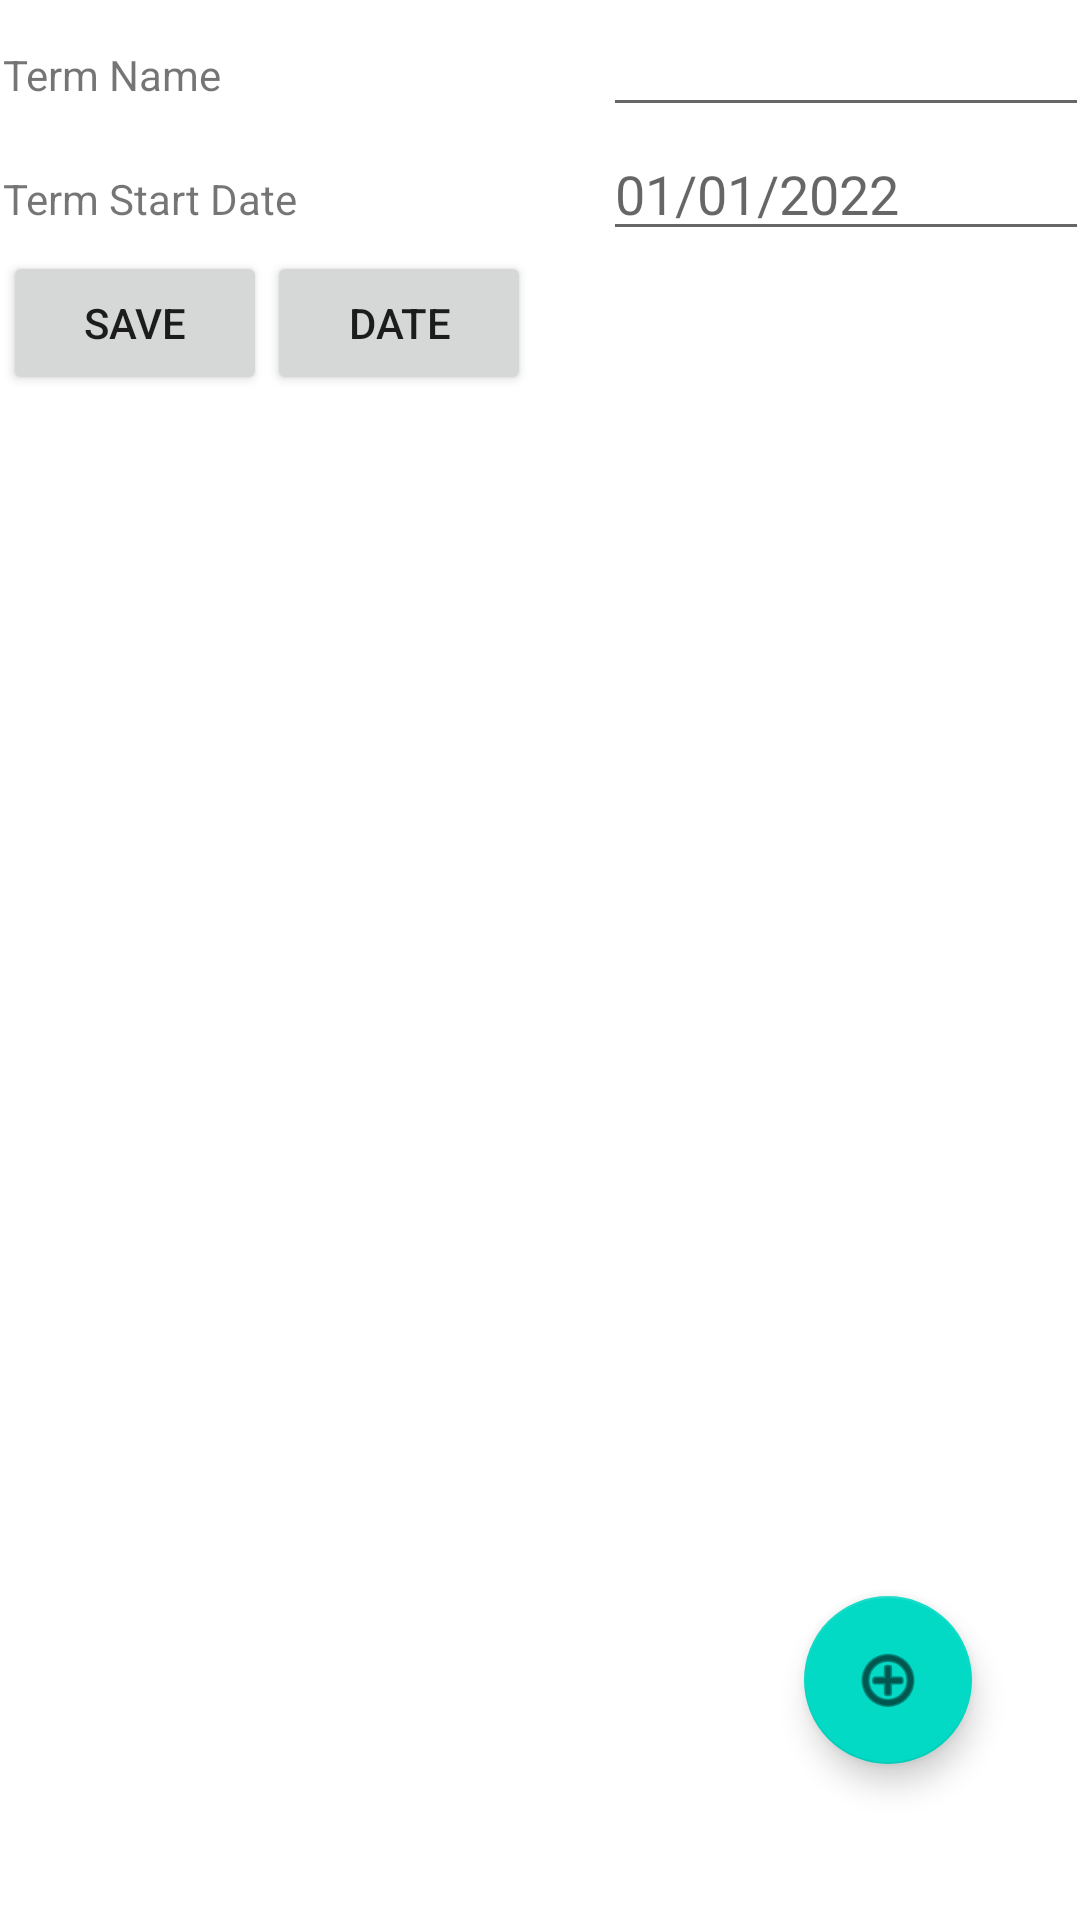

Android layout source for this screen:
<!-- AndroidManifest.xml: application theme Theme.C196SchedulingApp -->
<!-- res/layout/activity_create_term.xml -->
<?xml version="1.0" encoding="utf-8"?>
<androidx.constraintlayout.widget.ConstraintLayout xmlns:android="http://schemas.android.com/apk/res/android"
    xmlns:app="http://schemas.android.com/apk/res-auto"
    xmlns:tools="http://schemas.android.com/tools"
    android:layout_width="match_parent"
    android:layout_height="match_parent"
    tools:context=".UI.CreateTerm">


    <com.google.android.material.floatingactionbutton.FloatingActionButton
        android:id="@+id/floatingActionButton"
        android:layout_width="wrap_content"
        android:layout_height="wrap_content"
        android:layout_marginEnd="36dp"
        android:layout_marginBottom="52dp"
        android:clickable="true"
        android:minWidth="32dp"
        android:minHeight="32dp"
        app:layout_constraintBottom_toBottomOf="parent"
        app:layout_constraintEnd_toEndOf="parent"
        app:srcCompat="@android:drawable/ic_menu_add" />

    <ScrollView
        android:id="@+id/scrollView3"
        android:layout_width="0dp"
        android:layout_height="0dp"
        android:layout_marginStart="1dp"
        android:layout_marginTop="1dp"
        android:layout_marginEnd="1dp"
        android:layout_marginBottom="1dp"
        app:layout_constraintBottom_toBottomOf="parent"
        app:layout_constraintEnd_toEndOf="parent"
        app:layout_constraintStart_toStartOf="parent"
        app:layout_constraintTop_toTopOf="parent">

        <LinearLayout
            android:layout_width="match_parent"
            android:layout_height="wrap_content"
            android:orientation="vertical">

            <LinearLayout
                android:layout_width="match_parent"
                android:layout_height="wrap_content"
                android:orientation="horizontal">

                <TextView
                    android:layout_width="200dp"
                    android:layout_height="wrap_content"
                    android:text="Term Name" />

                <EditText
                    android:id="@+id/termName"
                    android:layout_width="200dp"
                    android:layout_height="wrap_content"
                    />
            </LinearLayout>

            <LinearLayout
                android:layout_width="match_parent"
                android:layout_height="wrap_content"
                android:orientation="horizontal">

                <TextView
                    android:layout_width="200dp"
                    android:layout_height="wrap_content"
                    android:text="Term Start Date" />

                <EditText
                    android:id="@+id/termStartDate"
                    android:hint="01/01/2022"
                    android:layout_width="200dp"
                    android:layout_height="wrap_content"
                    />
            </LinearLayout>

            <LinearLayout
                android:layout_width="match_parent"
                android:layout_height="wrap_content"
                android:orientation="horizontal">

                <Button
                    android:layout_width="wrap_content"
                    android:layout_height="wrap_content"
                    android:onClick="saveTerm"
                    android:text="Save" />

                <Button
                    android:layout_width="wrap_content"
                    android:layout_height="wrap_content"
                    android:onClick="date"
                    android:text="Date" />
            </LinearLayout>
        </LinearLayout>
    </ScrollView>

</androidx.constraintlayout.widget.ConstraintLayout>
<!-- resources referenced by this layout -->
<resources>
  <style name="Theme.C196SchedulingApp" parent="Theme.MaterialComponents.DayNight.DarkActionBar">
          
          <item name="colorPrimary">@color/purple_500</item>
          <item name="colorPrimaryVariant">@color/purple_700</item>
          <item name="colorOnPrimary">@color/white</item>
          
          <item name="colorSecondary">@color/teal_200</item>
          <item name="colorSecondaryVariant">@color/teal_700</item>
          <item name="colorOnSecondary">@color/black</item>
          
          <item name="android:statusBarColor" tools:targetApi="l">?attr/colorPrimaryVariant</item>
          
      </style>
  <!-- not gathered from this repository: default colours our renderer supplied (Android Studio template values) -->
  <color name="purple_500">#FF6200EE</color>
  <color name="purple_700">#FF3700B3</color>
  <color name="teal_200">#FF03DAC5</color>
  <color name="teal_700">#FF018786</color>
  <color name="black">#FF000000</color>
  <color name="white">#FFFFFFFF</color>
</resources>
